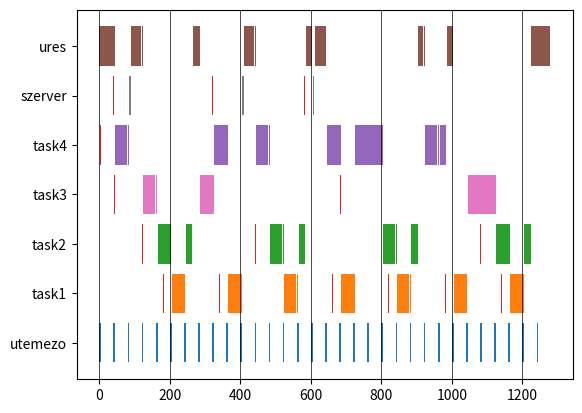

Write the Python code that produced this figure.
import matplotlib.pyplot as plt
from matplotlib.collections import PolyCollection
class Task:
    def __init__(self, name, T, C, f0, max_iter):
        self.name = name
        self.T = T
        self.C = C
        self.f0 = f0
        self.computes = {}
        for i in range(f0, max_iter, T):
            self.computes.update({i: C})

        print(self.computes)

    def active(self, time) -> bool:
        if time < self.f0:
            return False
        current_start = self.f0 + ((time - self.f0) // self.T) * self.T
        return self.computes[current_start] > 0

    def work(self, time) -> bool:
        current_start = self.f0 + ((time - self.f0) // self.T) * self.T
        self.computes[current_start] -= 1
        return self.computes[current_start] > 0

    def deadline(self, time) -> int:
        deadline = self.f0
        while deadline < time:
            deadline += self.T
        return deadline


class Server(Task):
    def __init__(self, name, T, f0):
        super().__init__(name, T, 0, f0, 0)
        self.computes = {
            41: 6,
            321: 6,
            581: 6
        }

        self.deadline_map = {
            41: 425,
            321: 809,
            581: 1193
        }

        print(self.computes)

    def active(self, time) -> bool:
        if time < self.f0:
            return False
        current_start = None
        for k in self.computes.keys():
            if k > time:
                break
            current_start = k
            if self.computes[k] > 0:
                break
        if current_start is None:
            return False
        return self.computes[current_start] > 0

    def work(self, time) -> bool:
        current_start = None
        for k in self.computes.keys():
            if k > time:
                break
            current_start = k
            if self.computes[k] > 0:
                break
        if current_start is None:
            return False

        self.computes[current_start] -= 1
        return self.computes[current_start] > 0

    def deadline(self, time) -> int:
        current_start = None
        for k in self.computes.keys():
            if k > time:
                break
            current_start = k
            if self.computes[k] > 0:
                break
        if current_start is None:
            return time*10000
        return self.deadline_map[current_start]


if __name__ == '__main__':
    max_iter = 1280
    utemezes = 0
    tasks = [
        Task(" task1 ", 160, 40, 181, max_iter),
        Task(" task2 ", 320, 60, 122, max_iter),
        Task(" task3 ", 640, 80, 43, max_iter),
        Task(" task4 ", 1280, 300, 4, max_iter),
        Server("szerver", 1280, 0)
    ]

    futas = {
        "utem 10": ['| ' if i % 10 == 0 else '  ' for i in range(max_iter)],
        "utemezo": ['|x x x x x' if i % 40 == 0 else ' . . . . .' for i in range(0, max_iter, 5)],
        " task1 ": ['|.' if i % 160 == 21 and i >= 181 else ' .' for i in range(max_iter)],
        " task2 ": ['|.' if i % 320 == 122 else ' .' for i in range(max_iter)],
        " task3 ": ['|.' if i % 640 == 43 else ' .' for i in range(max_iter)],
        " task4 ": ['|.' if i % 1280 == 4 else ' .' for i in range(max_iter)],
        "szerver": ['|.' if i == 41 or i == 321 or i == 581 else ' .' for i in range(max_iter)],
        " ures  ": [' .' for i in range(max_iter)]
    }

    plot = {
        "utemezo": [],
        " task1 ": [],
        " task2 ": [],
        " task3 ": [],
        " task4 ": [],
        "szerver": [],
        " ures  ": []
    }

    valtas = True
    actual_task = None
    ready_tasks = []
    for t in range(0, max_iter, 1):
        if t % 40 == 0:
            utemezes = 5
            plot["utemezo"].append([t, t + 5])
            ready_tasks = []
            for task in tasks:
                if task.active(t):
                    ready_tasks.append(task)
            if len(ready_tasks) > 0:
                valtas = True
                ready_tasks.sort(key=lambda x: x.deadline(t))

        if actual_task is not None:
            if valtas:
                plot[actual_task.name].append([t, t])
                valtas = False
            futas[actual_task.name][t] = ' 0'
            plot[actual_task.name][-1][1] = t
            if not actual_task.work(t):
                ready_tasks[ready_tasks.index(actual_task)] = None
                actual_task = None
                valtas = True
        else:
            if valtas:
                plot[" ures  "].append([t, t])
                valtas = False
            futas[" ures  "][t] = ' 0'
            plot[" ures  "][-1][1] = t

        if utemezes > 0:
            utemezes -= 1
            if utemezes == 0:
                if len(ready_tasks) == 0:
                    actual_task = None
                elif ready_tasks[0] is None and len(ready_tasks) > 1:
                    actual_task = ready_tasks[1]
                else:
                    actual_task = ready_tasks[0]
                valtas = True

    for f in futas.keys():
        print(f, end="::")
        for ff in futas[f]:
            print(ff, end="")
        print()

    cats = {"utemezo": 1, " task1 ": 2, " task2 ": 3, " task3 ": 4, " task4 ": 5, "szerver":6, " ures  ": 7}
    colormapping = {"utemezo": "C0", " task1 ": "C1", " task2 ": "C2", " task3 ": "C6", " task4 ": "C4", " ures  ": "C5", "szerver": "C7"}

    a = 0
    b = []
    while a < len(plot[" ures  "]) - 1:
        if plot[" ures  "][a][1] + 1 == plot[" ures  "][a+1][0]:
            if len(b) == 0:
                b = [plot[" ures  "][a][0], plot[" ures  "][a+1][1]]
            else:
                b[1] = plot[" ures  "][a+1][1]
        else:
            print(b)
            b = []
        a += 1
    print(b if len(b) > 0 else plot[" ures  "][-1])

    print("--------------------------------------")
    verts = []
    colors = []
    for name in plot.keys():
        print(name)
        for d in plot[name]:
            print(f"{d[0] / 10}, {d[1] / 10 + 0.1}")
            v = [(d[0], cats[name] - .4),
                 (d[0], cats[name] + .4),
                 (d[1], cats[name] + .4),
                 (d[1], cats[name] - .4),
                 (d[0], cats[name] - .4)]
            verts.append(v)
            colors.append(colormapping[name])
    print("--------------------------------------")

    for task in tasks:
        print(task.computes)
        for t in task.computes.keys():
            v = [(t-1, cats[task.name] - .4),
                 (t-1, cats[task.name] + .4),
                 (t+1, cats[task.name] + .4),
                 (t+1, cats[task.name] - .4),
                 (t-1, cats[task.name] - .4)]
            verts.append(v)
            colors.append("C3")

    bars = PolyCollection(verts, facecolors=colors)

    fig, ax = plt.subplots()
    ax.add_collection(bars)
    ax.autoscale()
    plt.grid(color='black', linestyle='-', linewidth=0.5, axis="x")

    ax.set_yticks([1, 2, 3, 4, 5, 6, 7])
    ax.set_yticklabels(["utemezo", "task1", "task2", "task3", "task4", "szerver", "ures"])
    plt.show()